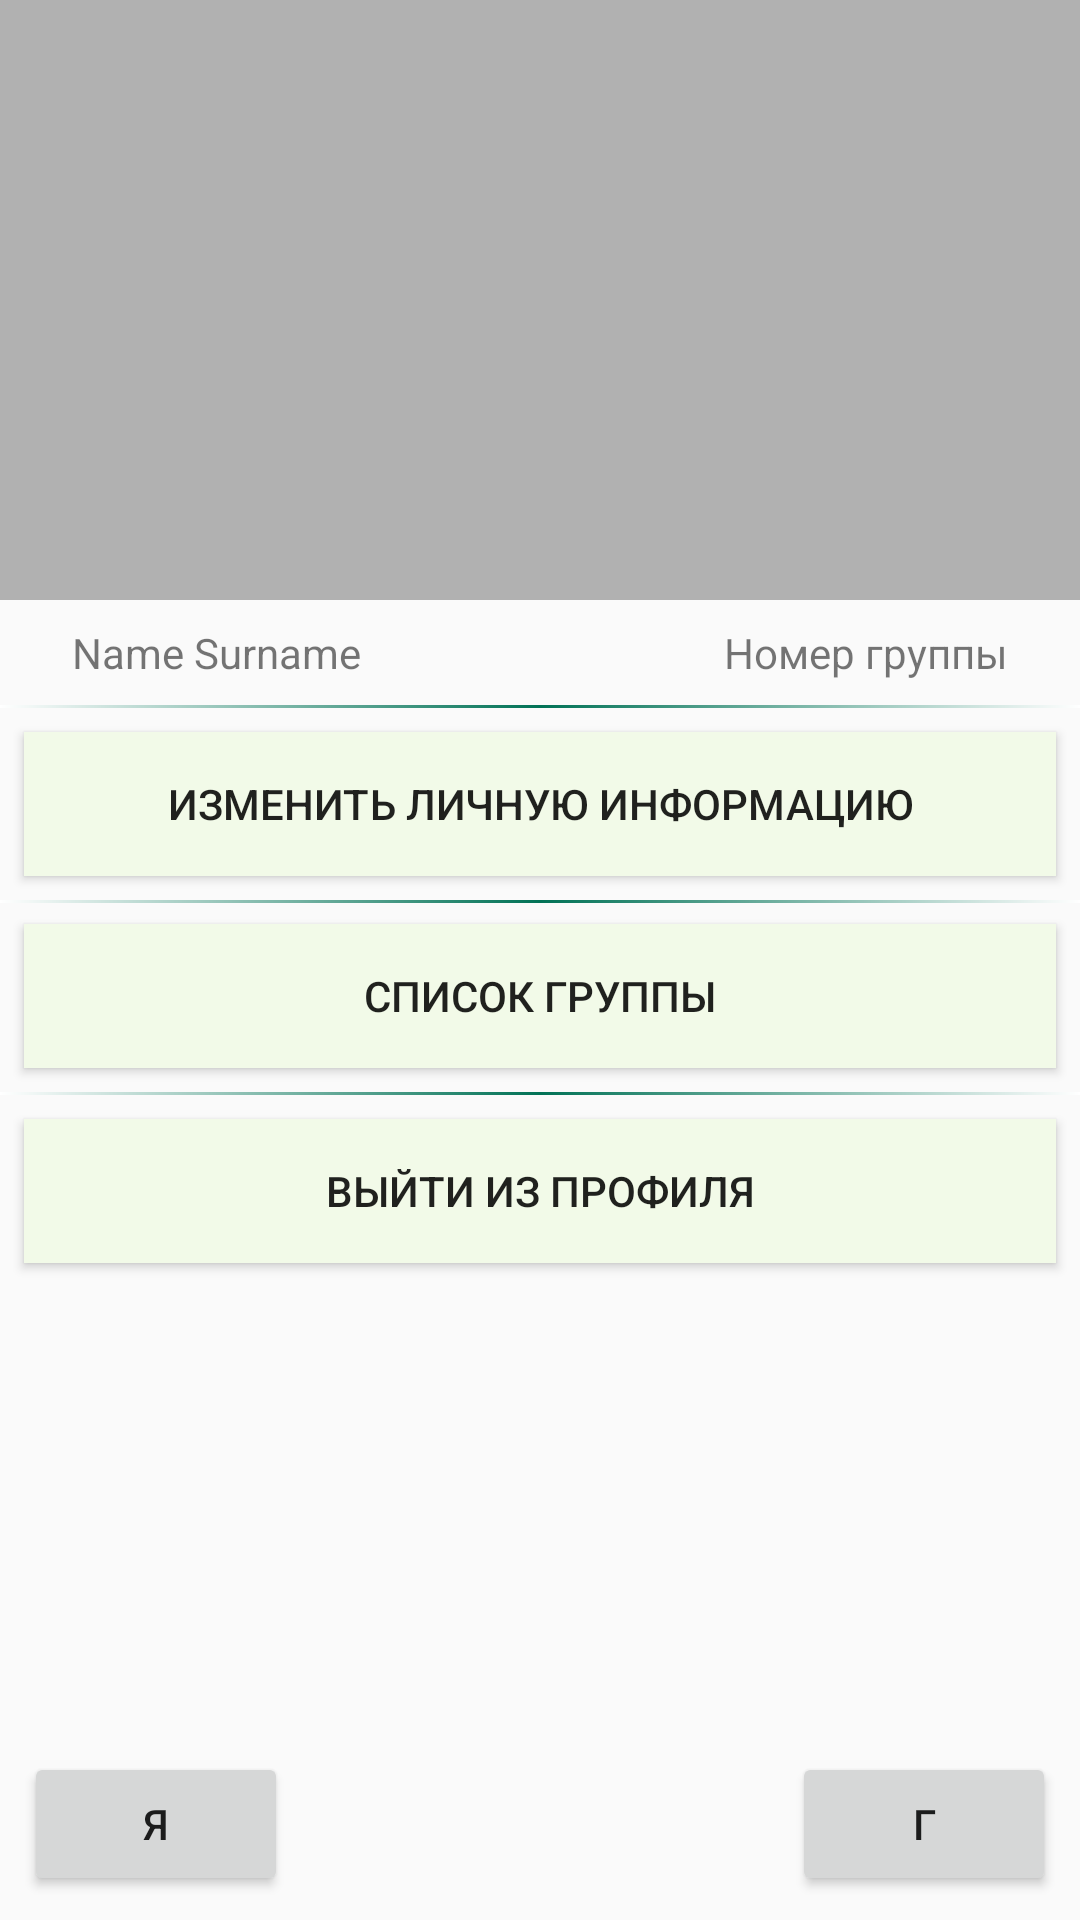

Android layout source for this screen:
<!-- AndroidManifest.xml: application theme AppTheme -->
<!-- res/layout/fragment_profile.xml -->
<android.support.constraint.ConstraintLayout xmlns:android="http://schemas.android.com/apk/res/android"
    xmlns:app="http://schemas.android.com/apk/res-auto"
    xmlns:tools="http://schemas.android.com/tools"
    android:layout_width="match_parent"
    android:layout_height="match_parent"
    tools:context="com.yahvamobileppolytechnics.mobilepolytechnics.ProfileActivity">

    <TextView
        android:id="@+id/textView"
        android:layout_width="wrap_content"
        android:layout_height="wrap_content"
        android:layout_marginRight="24dp"
        android:layout_marginTop="8dp"
        android:text="Номер группы"
        app:layout_constraintRight_toRightOf="parent"
        app:layout_constraintTop_toBottomOf="@+id/imageView" />

    <ImageView
        android:id="@+id/imageView"
        android:layout_width="0dp"
        android:layout_height="200dp"
        app:layout_constraintHorizontal_bias="0.0"
        app:layout_constraintLeft_toLeftOf="parent"
        app:layout_constraintRight_toRightOf="parent"
        app:layout_constraintTop_toTopOf="parent"
        app:srcCompat="@color/lightGray" />

    <TextView
        android:id="@+id/textView4"
        android:layout_width="wrap_content"
        android:layout_height="wrap_content"
        android:layout_marginEnd="8dp"
        android:layout_marginLeft="24dp"
        android:layout_marginStart="8dp"
        android:layout_marginTop="8dp"
        android:text="Name Surname"
        app:layout_constraintLeft_toLeftOf="parent"
        app:layout_constraintTop_toBottomOf="@+id/imageView" />

    <View
        android:id="@+id/view1"
        android:layout_width="wrap_content"
        android:layout_height="1dp"
        android:layout_marginTop="8dp"
        android:background="@drawable/separator"
        app:layout_constraintLeft_toLeftOf="parent"
        app:layout_constraintRight_toRightOf="parent"
        app:layout_constraintTop_toBottomOf="@+id/textView4"/>

    <Button
        android:id="@+id/textView8"
        android:layout_width="0dp"
        android:layout_height="wrap_content"
        android:layout_margin="8dp"
        android:background="@color/colorWhite"
        android:text="Изменить личную информацию"
        app:layout_constraintLeft_toLeftOf="parent"
        app:layout_constraintRight_toRightOf="parent"
        app:layout_constraintTop_toBottomOf="@+id/view1" />

    <View
        android:id="@+id/view2"
        android:layout_width="wrap_content"
        android:layout_height="1dp"
        android:layout_marginTop="8dp"
        android:background="@drawable/separator"
        app:layout_constraintHorizontal_bias="0.0"
        app:layout_constraintLeft_toLeftOf="parent"
        app:layout_constraintRight_toRightOf="parent"
        app:layout_constraintTop_toBottomOf="@+id/textView8" />

    <Button
        android:id="@+id/textView9"
        android:layout_width="0dp"
        android:layout_height="wrap_content"
        android:layout_margin="8dp"
        android:background="@color/colorWhite"
        android:text="Список группы"
        app:layout_constraintLeft_toLeftOf="parent"
        app:layout_constraintRight_toRightOf="parent"
        app:layout_constraintTop_toTopOf="@+id/view2" />

    <View
        android:id="@+id/view3"
        android:layout_width="wrap_content"
        android:layout_height="1dp"
        android:layout_marginTop="8dp"
        android:background="@drawable/separator"
        app:layout_constraintHorizontal_bias="0.0"
        app:layout_constraintLeft_toLeftOf="parent"
        app:layout_constraintRight_toRightOf="parent"
        app:layout_constraintTop_toBottomOf="@+id/textView9" />

    <Button
        android:id="@+id/button_sign_out"
        android:layout_width="0dp"
        android:layout_height="wrap_content"
        android:layout_margin="8dp"
        android:background="@color/colorWhite"
        android:text="Выйти из профиля"
        app:layout_constraintHorizontal_bias="0.502"
        app:layout_constraintLeft_toLeftOf="parent"
        app:layout_constraintRight_toRightOf="parent"
        app:layout_constraintTop_toBottomOf="@+id/view3" />

    <Button
        android:id="@+id/buttonYandex"
        android:layout_width="wrap_content"
        android:layout_height="wrap_content"
        android:layout_marginBottom="8dp"
        android:layout_marginLeft="8dp"
        android:layout_marginStart="8dp"
        android:text="Я"
        app:layout_constraintBottom_toBottomOf="parent"
        app:layout_constraintLeft_toLeftOf="parent" />

    <Button
        android:id="@+id/buttonGoogle"
        android:layout_width="wrap_content"
        android:layout_height="wrap_content"
        android:layout_marginBottom="8dp"
        android:layout_marginEnd="8dp"
        android:layout_marginRight="8dp"
        android:text="Г"
        app:layout_constraintBottom_toBottomOf="parent"
        app:layout_constraintRight_toRightOf="parent" />

</android.support.constraint.ConstraintLayout>
<!-- resources referenced by this layout -->
<resources>
  <color name="colorWhite">#f2fae8</color>
  <color name="lightGray">#b1b1b1</color>
  <!-- drawable separator (drawable) -->
  <?xml version="1.0" encoding="utf-8"?>
  <shape xmlns:android="http://schemas.android.com/apk/res/android"
      android:shape="rectangle">
      <gradient
          android:angle="0"
          android:centerColor="@color/colorGreenDark"
          android:endColor="#ffffff"
          android:startColor="#ffffff" />
  
  </shape>
  <style name="AppTheme" parent="Theme.AppCompat.Light.DarkActionBar">
          
          <item name="colorPrimaryDark">@color/colorGreenDark</item>
          <item name="colorPrimary">@color/colorGreenDark</item>
          <item name="colorAccent">@color/colorWhite</item>
      </style>
  <color name="colorGreenDark">#017256</color>
</resources>
